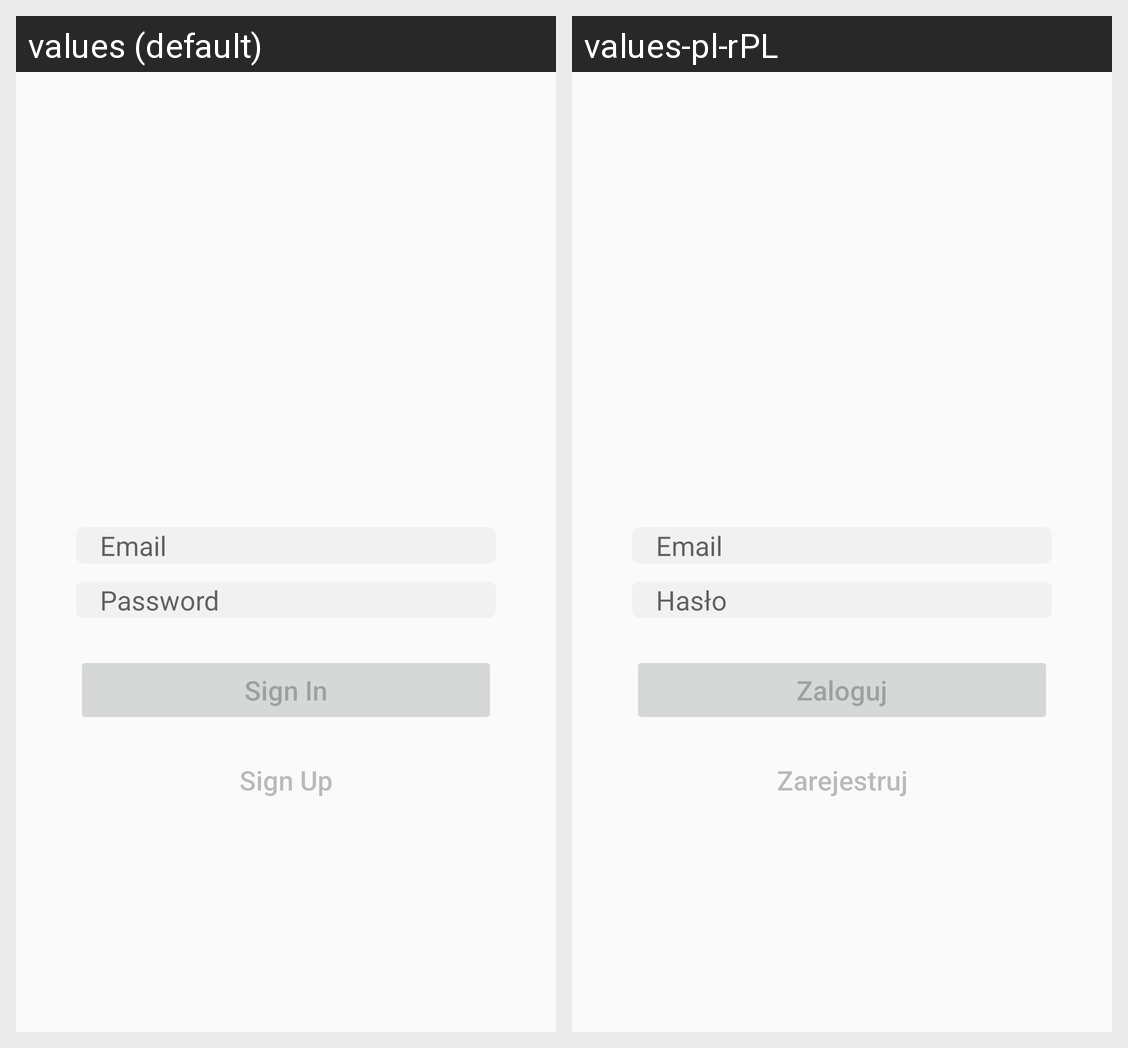

Translations of the strings shown on this Android screen, per locale in the grid:
Android screen res/layout/activity_login.xml rendered under 2 locales, left to right: values (default), values-pl-rPL. Device: Nexus 5 (rendered at 1080×1920; each locale shown at half size, 540×960, under a caption strip naming it); theme AppTheme.
Strings drawn on this screen, with the default value and each locale's value (text and hints the layout hard-codes, and strings that could not be matched under every locale, appear in the picture but are not listed):

prompt_email
  values: Email
  values-pl-rPL: Email

prompt_password
  values: Password
  values-pl-rPL: Hasło

action_sign_up
  values: Sign Up
  values-pl-rPL: Zarejestruj

action_sign_in
  values: Sign In
  values-pl-rPL: Zaloguj
